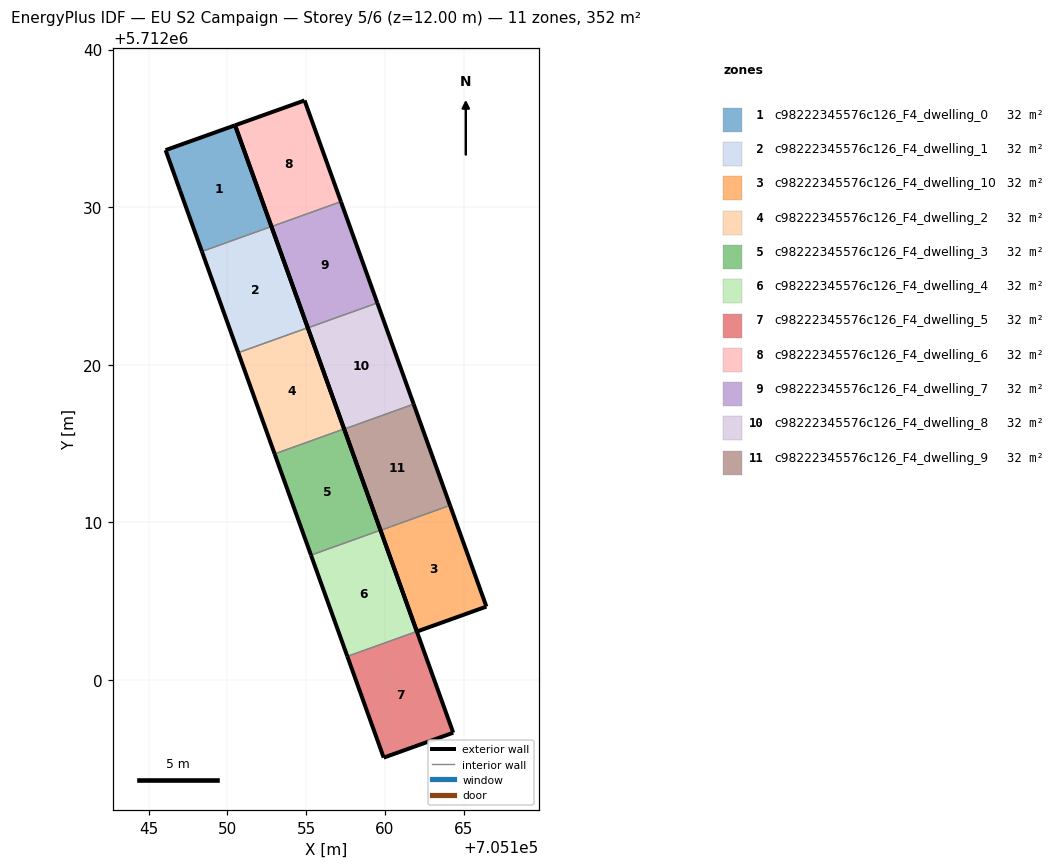
=== STOREY PLAN SPEC (per zone: floor XY polygon, exterior-wall plan segments, windows/doors) ===
zone 1: c98222345576c126_F4_dwelling_0  (32.0 m²)
  floor: (705152.79, 5712028.77) (705150.49, 5712035.20) (705146.08, 5712033.62) (705146.99, 5712031.05) (705148.38, 5712027.19)
  exterior wall: (705150.49, 5712035.20) – (705152.79, 5712028.77)  [6.8 m]
  exterior wall: (705148.38, 5712027.19) – (705146.99, 5712031.05)  [4.1 m]
  exterior wall: (705146.99, 5712031.05) – (705146.08, 5712033.62)  [2.7 m]
  exterior wall: (705146.08, 5712033.62) – (705150.49, 5712035.20)  [4.7 m]
  interior walls: 1
zone 2: c98222345576c126_F4_dwelling_1  (32.0 m²)
  floor: (705155.10, 5712022.35) (705152.79, 5712028.77) (705148.38, 5712027.19) (705150.69, 5712020.76)
  exterior wall: (705150.69, 5712020.76) – (705148.38, 5712027.19)  [6.8 m]
  exterior wall: (705152.79, 5712028.77) – (705155.10, 5712022.35)  [6.8 m]
  interior walls: 2
zone 3: c98222345576c126_F4_dwelling_10  (32.0 m²)
  floor: (705166.44, 5712004.65) (705164.13, 5712011.07) (705159.72, 5712009.49) (705162.03, 5712003.06)
  exterior wall: (705164.13, 5712011.07) – (705166.44, 5712004.65)  [6.8 m]
  exterior wall: (705166.44, 5712004.65) – (705162.03, 5712003.06)  [4.7 m]
  exterior wall: (705162.03, 5712003.06) – (705159.72, 5712009.49)  [6.8 m]
  interior walls: 1
zone 4: c98222345576c126_F4_dwelling_2  (32.0 m²)
  floor: (705157.41, 5712015.92) (705155.10, 5712022.35) (705150.69, 5712020.76) (705153.00, 5712014.34)
  exterior wall: (705153.00, 5712014.34) – (705150.69, 5712020.76)  [6.8 m]
  exterior wall: (705155.10, 5712022.35) – (705157.41, 5712015.92)  [6.8 m]
  interior walls: 2
zone 5: c98222345576c126_F4_dwelling_3  (32.0 m²)
  floor: (705159.72, 5712009.50) (705157.41, 5712015.92) (705153.00, 5712014.34) (705155.31, 5712007.91)
  exterior wall: (705155.31, 5712007.91) – (705153.00, 5712014.34)  [6.8 m]
  exterior wall: (705157.41, 5712015.92) – (705159.72, 5712009.50)  [6.8 m]
  interior walls: 2
zone 6: c98222345576c126_F4_dwelling_4  (32.0 m²)
  floor: (705162.03, 5712003.07) (705159.72, 5712009.50) (705155.31, 5712007.91) (705157.61, 5712001.49)
  exterior wall: (705157.61, 5712001.49) – (705155.31, 5712007.91)  [6.8 m]
  exterior wall: (705159.72, 5712009.50) – (705162.03, 5712003.07)  [6.8 m]
  interior walls: 2
zone 7: c98222345576c126_F4_dwelling_5  (32.0 m²)
  floor: (705164.33, 5711996.64) (705162.03, 5712003.07) (705157.61, 5712001.49) (705159.92, 5711995.06)
  exterior wall: (705164.33, 5711996.64) – (705159.92, 5711995.06)  [4.7 m]
  exterior wall: (705159.92, 5711995.06) – (705157.61, 5712001.49)  [6.8 m]
  exterior wall: (705162.03, 5712003.07) – (705164.33, 5711996.64)  [6.8 m]
  interior walls: 1
zone 8: c98222345576c126_F4_dwelling_6  (32.0 m²)
  floor: (705157.21, 5712030.35) (705154.90, 5712036.77) (705150.49, 5712035.20) (705152.80, 5712028.76)
  exterior wall: (705150.49, 5712035.20) – (705154.90, 5712036.77)  [4.7 m]
  exterior wall: (705154.90, 5712036.77) – (705157.21, 5712030.35)  [6.8 m]
  exterior wall: (705152.80, 5712028.76) – (705150.49, 5712035.20)  [6.8 m]
  interior walls: 1
zone 9: c98222345576c126_F4_dwelling_7  (32.0 m²)
  floor: (705159.52, 5712023.92) (705157.21, 5712030.35) (705152.80, 5712028.76) (705155.10, 5712022.34)
  exterior wall: (705157.21, 5712030.35) – (705159.52, 5712023.92)  [6.8 m]
  exterior wall: (705155.10, 5712022.34) – (705152.80, 5712028.76)  [6.8 m]
  interior walls: 2
zone 10: c98222345576c126_F4_dwelling_8  (32.0 m²)
  floor: (705161.82, 5712017.50) (705159.52, 5712023.92) (705155.10, 5712022.34) (705157.41, 5712015.91)
  exterior wall: (705159.52, 5712023.92) – (705161.82, 5712017.50)  [6.8 m]
  exterior wall: (705157.41, 5712015.91) – (705155.10, 5712022.34)  [6.8 m]
  interior walls: 2
zone 11: c98222345576c126_F4_dwelling_9  (32.0 m²)
  floor: (705164.13, 5712011.07) (705161.82, 5712017.50) (705157.41, 5712015.91) (705159.72, 5712009.49)
  exterior wall: (705161.82, 5712017.50) – (705164.13, 5712011.07)  [6.8 m]
  exterior wall: (705159.72, 5712009.49) – (705157.41, 5712015.91)  [6.8 m]
  interior walls: 2

=== DERIVED (storey summary) ===
Building: EU S2 Campaign
Storey: 5 of 6  (floor level z = 12.00 m)
Storey gross floor area: 352.0 m²
Zones on this storey: 11
  - c98222345576c126_F4_dwelling_0: floor 32.0 m²; exterior wall 18.3 m (55.0 m²); WWR 0.0%
  - c98222345576c126_F4_dwelling_1: floor 32.0 m²; exterior wall 13.7 m (41.0 m²); WWR 0.0%
  - c98222345576c126_F4_dwelling_10: floor 32.0 m²; exterior wall 18.3 m (55.0 m²); WWR 0.0%
  - c98222345576c126_F4_dwelling_2: floor 32.0 m²; exterior wall 13.7 m (41.0 m²); WWR 0.0%
  - c98222345576c126_F4_dwelling_3: floor 32.0 m²; exterior wall 13.7 m (41.0 m²); WWR 0.0%
  - c98222345576c126_F4_dwelling_4: floor 32.0 m²; exterior wall 13.7 m (41.0 m²); WWR 0.0%
  - c98222345576c126_F4_dwelling_5: floor 32.0 m²; exterior wall 18.3 m (55.0 m²); WWR 0.0%
  - c98222345576c126_F4_dwelling_6: floor 32.0 m²; exterior wall 18.3 m (55.0 m²); WWR 0.0%
  - c98222345576c126_F4_dwelling_7: floor 32.0 m²; exterior wall 13.7 m (41.0 m²); WWR 0.0%
  - c98222345576c126_F4_dwelling_8: floor 32.0 m²; exterior wall 13.7 m (41.0 m²); WWR 0.0%
  - c98222345576c126_F4_dwelling_9: floor 32.0 m²; exterior wall 13.7 m (41.0 m²); WWR 0.0%
Zone adjacency (shared interzone walls):
  - c98222345576c126_F4_dwelling_0 ↔ c98222345576c126_F4_dwelling_1
  - c98222345576c126_F4_dwelling_1 ↔ c98222345576c126_F4_dwelling_2
  - c98222345576c126_F4_dwelling_10 ↔ c98222345576c126_F4_dwelling_9
  - c98222345576c126_F4_dwelling_2 ↔ c98222345576c126_F4_dwelling_3
  - c98222345576c126_F4_dwelling_3 ↔ c98222345576c126_F4_dwelling_4
  - c98222345576c126_F4_dwelling_4 ↔ c98222345576c126_F4_dwelling_5
  - c98222345576c126_F4_dwelling_6 ↔ c98222345576c126_F4_dwelling_7
  - c98222345576c126_F4_dwelling_7 ↔ c98222345576c126_F4_dwelling_8
  - c98222345576c126_F4_dwelling_8 ↔ c98222345576c126_F4_dwelling_9